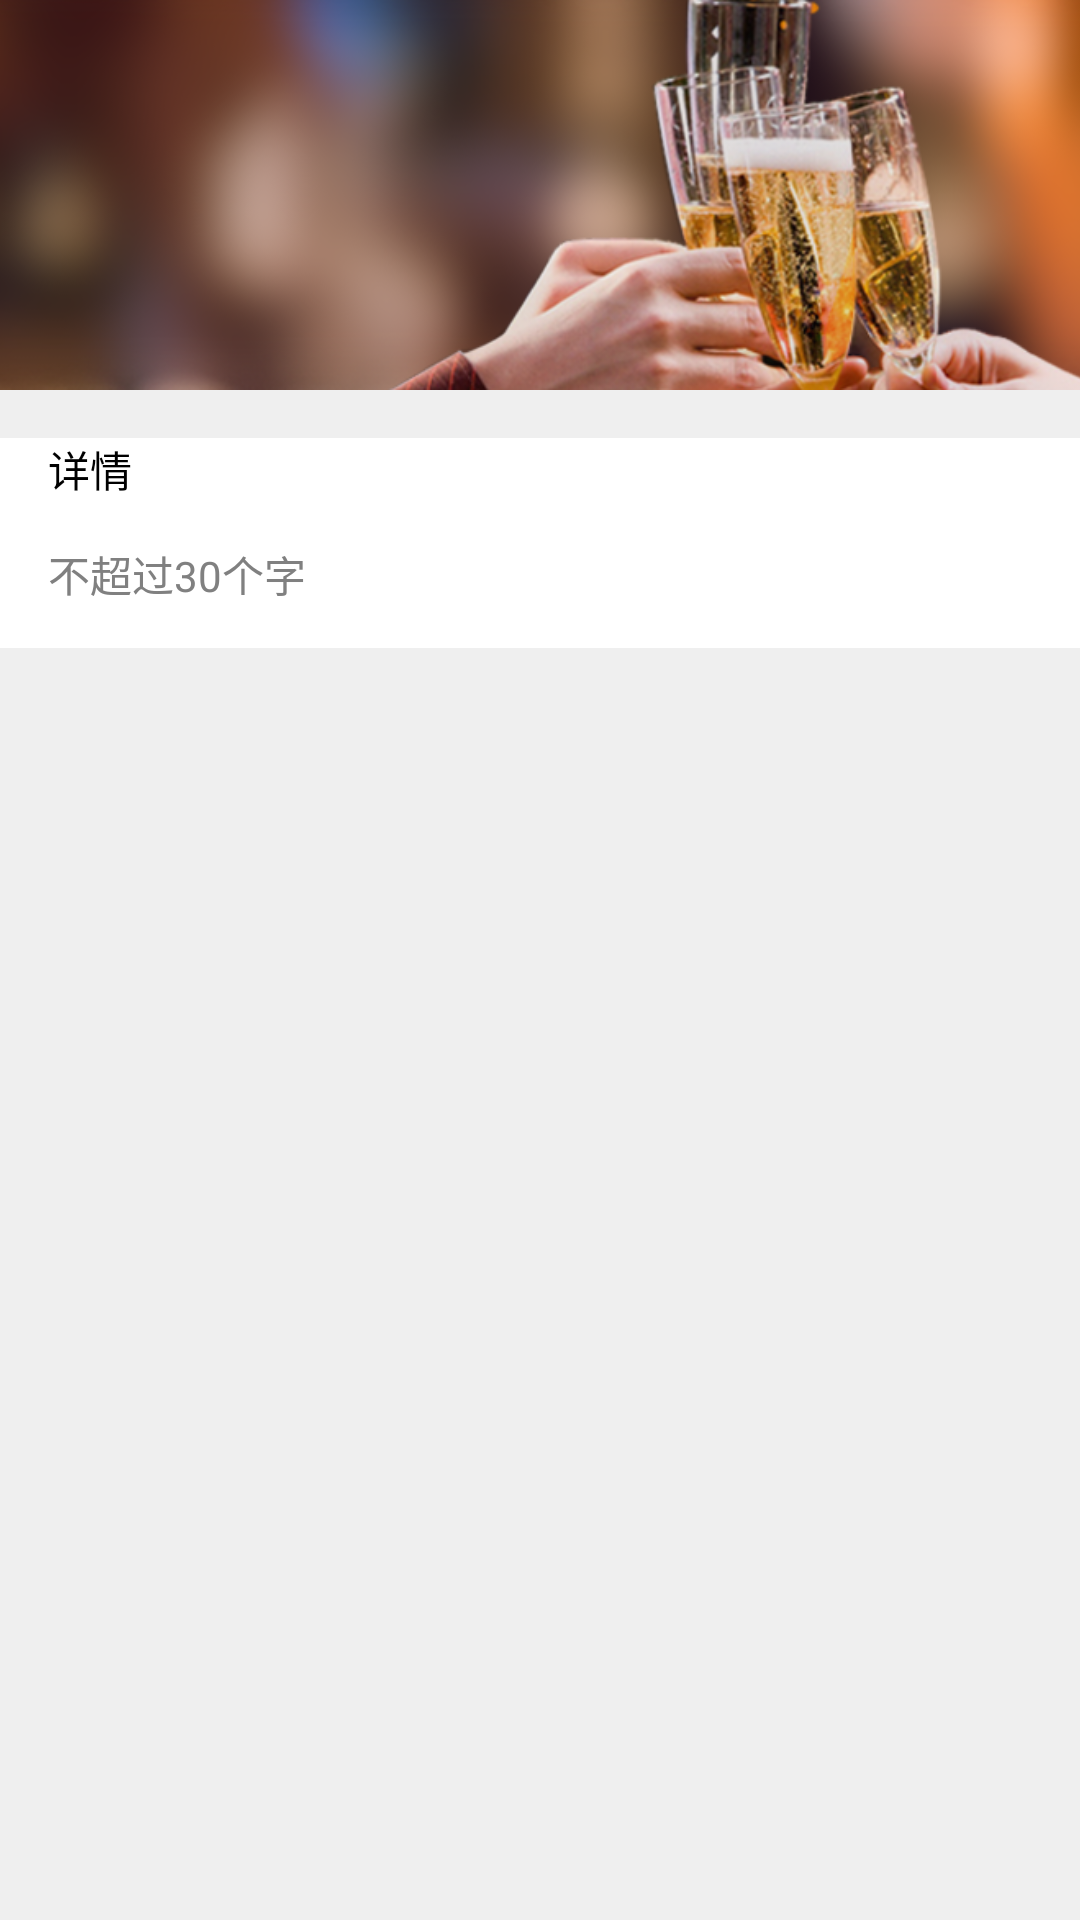

Write the Android layout XML for this screen, with the resource values it uses.
<!-- AndroidManifest.xml: application theme AppTheme -->
<!-- res/layout/activity_create_activity.xml -->
<?xml version="1.0" encoding="utf-8"?>

<LinearLayout xmlns:android="http://schemas.android.com/apk/res/android"
    android:layout_width="match_parent"
    android:layout_height="match_parent"
    android:background="#EFEFEF"
    android:orientation="vertical">

    <ImageView
        android:layout_width="match_parent"
        android:layout_height="130dp"
        android:scaleType="centerCrop"
        android:src="@drawable/date_show" />

    <RelativeLayout
        android:id="@+id/layout_topic"
        style="@style/FilterRelativeLayout">

        <TextView
            style="@style/FilterTextLeft"
            android:text="主题" />

        <ImageView
            android:id="@+id/arrow_0"
            android:layout_width="40dp"
            android:layout_height="match_parent"
            android:layout_alignParentRight="true"
            android:scaleType="centerInside"
            android:src="@drawable/topic_arrow" />

        <TextView
            android:id="@+id/tv_topic"
            style="@style/FilterTextRight"
            android:layout_alignParentRight="false"
            android:layout_marginRight="0dp"
            android:layout_toLeftOf="@+id/arrow_0"
            android:text="看电影" />

        <View style="@style/FilterDivder" />
    </RelativeLayout>

    <RelativeLayout
        android:id="@+id/layout_paytype"
        style="@style/FilterRelativeLayout">

        <TextView
            style="@style/FilterTextLeft"
            android:text="费用" />

        <ImageView
            android:id="@+id/arrow_1"
            android:layout_width="40dp"
            android:layout_height="match_parent"
            android:layout_alignParentRight="true"
            android:scaleType="centerInside"
            android:src="@drawable/topic_arrow" />

        <TextView
            android:id="@+id/tv_paytype"
            style="@style/FilterTextRight"
            android:layout_alignParentRight="false"
            android:layout_marginRight="0dp"
            android:layout_toLeftOf="@+id/arrow_1"
            android:text="我好爽我买单" />

        <View style="@style/FilterDivder" />
    </RelativeLayout>

    <RelativeLayout
        android:id="@+id/layout_datetime"
        style="@style/FilterRelativeLayout">

        <TextView
            style="@style/FilterTextLeft"
            android:text="时间" />

        <ImageView
            android:id="@+id/arrow_2"
            android:layout_width="40dp"
            android:layout_height="match_parent"
            android:layout_alignParentRight="true"
            android:scaleType="centerInside"
            android:src="@drawable/topic_arrow" />

        <TextView
            android:id="@+id/tv_datetime"
            style="@style/FilterTextRight"
            android:layout_alignParentRight="false"
            android:layout_marginRight="0dp"
            android:layout_toLeftOf="@+id/arrow_2"
            android:text="请设置约会时间" />

        <View style="@style/FilterDivder" />
    </RelativeLayout>

    <RelativeLayout
        android:id="@+id/layout_datelocation"
        style="@style/FilterRelativeLayout">

        <TextView
            style="@style/FilterTextLeft"
            android:text="地点" />

        <TextView
            android:id="@+id/tv_datelocation"
            style="@style/FilterTextRight"
            android:text="请输入约会地点" />

        <View style="@style/FilterDivder" />
    </RelativeLayout>

    <RelativeLayout
        android:id="@+id/layout_gift"
        style="@style/FilterRelativeLayout">

        <TextView
            style="@style/FilterTextLeft"
            android:text="礼物" />

        <ImageView
            android:id="@+id/arrow_4"
            android:layout_width="40dp"
            android:layout_height="match_parent"
            android:layout_alignParentRight="true"
            android:scaleType="centerInside"
            android:src="@drawable/topic_arrow" />

        <TextView
            android:id="@+id/tv_gift"
            style="@style/FilterTextRight"
            android:layout_alignParentRight="false"
            android:layout_marginRight="0dp"
            android:layout_toLeftOf="@+id/arrow_4"
            android:text="报名不需要礼物" />
    </RelativeLayout>

    <LinearLayout
        style="@style/FilterRelativeLayout"
        android:layout_height="70dp"
        android:layout_marginTop="16dp"
        android:orientation="vertical">

        <TextView
            style="@style/FilterTextLeft"
            android:text="详情" />

        <EditText
            android:layout_width="match_parent"
            android:layout_height="match_parent"
            android:background="@null"
            android:hint="不超过30个字"
            android:textSize="14sp" />
    </LinearLayout>

</LinearLayout>
<!-- resources referenced by this layout -->
<resources>
  <!-- drawable date_show: png bitmap (drawable-xhdpi, 165793 bytes) -->
  <style name="FilterDivder">
          <item name="android:textColor">@color/gray</item>
          <item name="android:layout_width">match_parent</item>
          <item name="android:layout_height">1dp</item>
          <item name="android:background">#2222</item>
          <item name="android:layout_alignParentBottom">true</item>
      </style>
  <style name="FilterRelativeLayout">
          <item name="android:paddingLeft">16dp</item>
          <item name="android:layout_width">match_parent</item>
          <item name="android:layout_height">@dimen/filter_layout_height</item>
          <item name="android:layout_centerVertical">true</item>
          <item name="android:background">@color/white</item>
      </style>
  <style name="FilterTextLeft">
          <item name="android:textColor">@color/black</item>
          <item name="android:layout_width">wrap_content</item>
          <item name="android:layout_height">wrap_content</item>
          <item name="android:layout_centerVertical">true</item>
      </style>
  <style name="FilterTextRight">
          <item name="android:textColor">@color/gray</item>
          <item name="android:layout_width">wrap_content</item>
          <item name="android:layout_height">wrap_content</item>
          <item name="android:layout_alignParentRight">true</item>
          <item name="android:layout_centerVertical">true</item>
          <item name="android:layout_marginRight">16dp</item>
      </style>
  <style name="AppTheme" parent="android:Theme.Holo.Light.NoActionBar" />
  <color name="gray">#66000000</color>
  <color name="white">#ffffff</color>
  <color name="black">#ff000000</color>
</resources>
